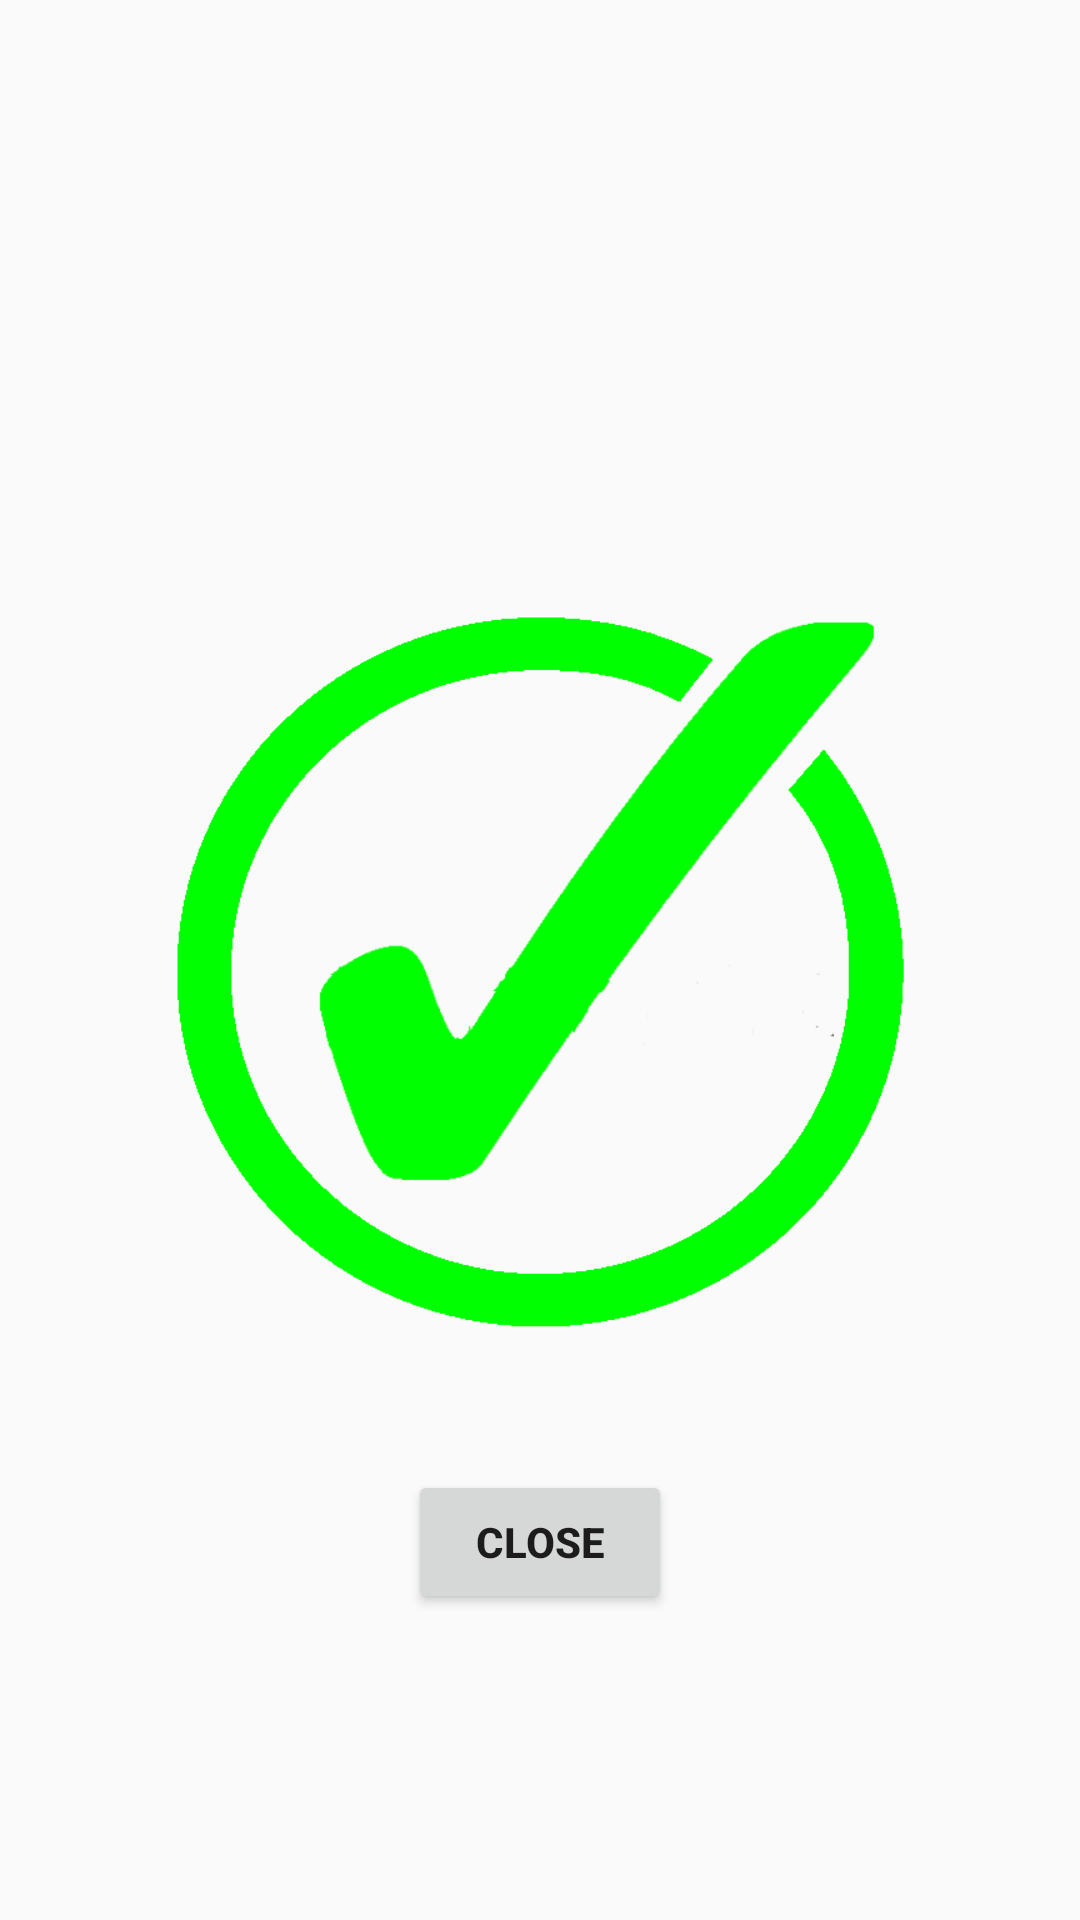

Android layout source for this screen:
<!-- AndroidManifest.xml: application theme AppTheme -->
<!-- res/layout/activity_found_beacon.xml -->
<RelativeLayout xmlns:android="http://schemas.android.com/apk/res/android"
    xmlns:tools="http://schemas.android.com/tools" android:layout_width="match_parent"
    android:layout_height="match_parent" android:paddingLeft="@dimen/activity_horizontal_margin"
    android:paddingRight="@dimen/activity_horizontal_margin"
    android:paddingTop="@dimen/activity_vertical_margin"
    android:paddingBottom="@dimen/activity_vertical_margin"
    tools:context="com.example.sanuphap.scienceweeks.uiBeacon.FoundBeacon">
    <ImageView
        android:layout_width="250dp"
        android:layout_height="250dp"
        android:id="@+id/img_found"
        android:layout_centerVertical="true"
        android:layout_centerHorizontal="true"
        android:src="@drawable/found" />

    <Button
        android:layout_width="wrap_content"
        android:layout_height="wrap_content"
        android:text="close"
        android:id="@+id/btn_close"
        android:layout_marginTop="45dp"
        android:textStyle="bold"
        android:layout_below="@+id/img_found"
        android:layout_centerHorizontal="true" />

</RelativeLayout>
<!-- resources referenced by this layout -->
<resources>
  <dimen name="activity_horizontal_margin">16dp</dimen>
  <dimen name="activity_vertical_margin">16dp</dimen>
  <!-- drawable found: png bitmap (drawable, 31069 bytes) -->
  <style name="AppTheme" parent="Theme.AppCompat.Light.DarkActionBar">
          
          
          
          <item name="android:windowActionBar">true</item>
          <item name="android:windowNoTitle">true</item>
          
          <item name="colorPrimary">#F44336</item>
          
          <item name="colorPrimaryDark">#B71C1C</item>
          
          <item name="colorAccent">#9E9E9E</item>
  
  
      </style>
</resources>
